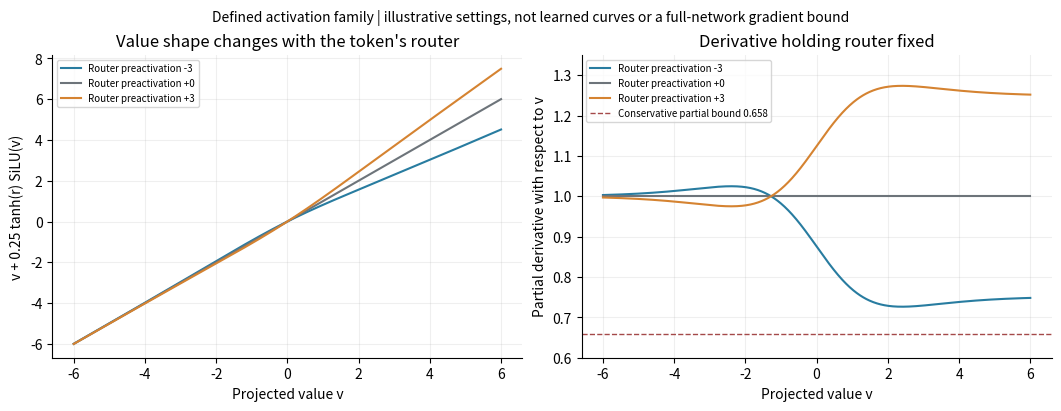

Source code (Python): (Note: this script raises an exception after producing the figure.)
"""Illustrate H067's defined scalar branch; curves are not fitted or learned."""
from pathlib import Path
import json
import numpy as np
import matplotlib
matplotlib.use("Agg")
import matplotlib.pyplot as plt

v=np.linspace(-6,6,801)
sigmoid=1/(1+np.exp(-v))
fig,axes=plt.subplots(1,2,figsize=(10.5,4),layout="constrained")
for route,color in ((-3,"#287ca0"),(0,"#6d747a"),(3,"#d58331")):
    alpha=.25*np.tanh(route)
    q=v+alpha*v*sigmoid
    derivative=1+alpha*(sigmoid+v*sigmoid*(1-sigmoid))
    label=f"Router preactivation {route:+d}"
    axes[0].plot(v,q,color=color,label=label)
    axes[1].plot(v,derivative,color=color,label=label)
bound=1-.25*(1+1/np.e)
axes[1].axhline(bound,color="#a44949",linestyle="--",linewidth=1,label=f"Conservative partial bound {bound:.3f}")
axes[0].set(title="Value shape changes with the token's router",xlabel="Projected value v",ylabel="v + 0.25 tanh(r) SiLU(v)")
axes[1].set(title="Derivative holding router fixed",xlabel="Projected value v",ylabel="Partial derivative with respect to v",ylim=(.6,1.35))
for ax in axes:
    ax.grid(alpha=.2)
    ax.spines[["top","right"]].set_visible(False)
    ax.legend(fontsize=7,loc="upper left")
fig.suptitle("Defined activation family | illustrative settings, not learned curves or a full-network gradient bound",fontsize=10)
for suffix in ("png","svg"):
    out=Path(f"research/figures/token_activation.{suffix}")
    assert not out.exists()
    fig.savefig(out,dpi=160)
print(json.dumps({"status":"PASS","illustration_only":True,"training_data_used":False}))
